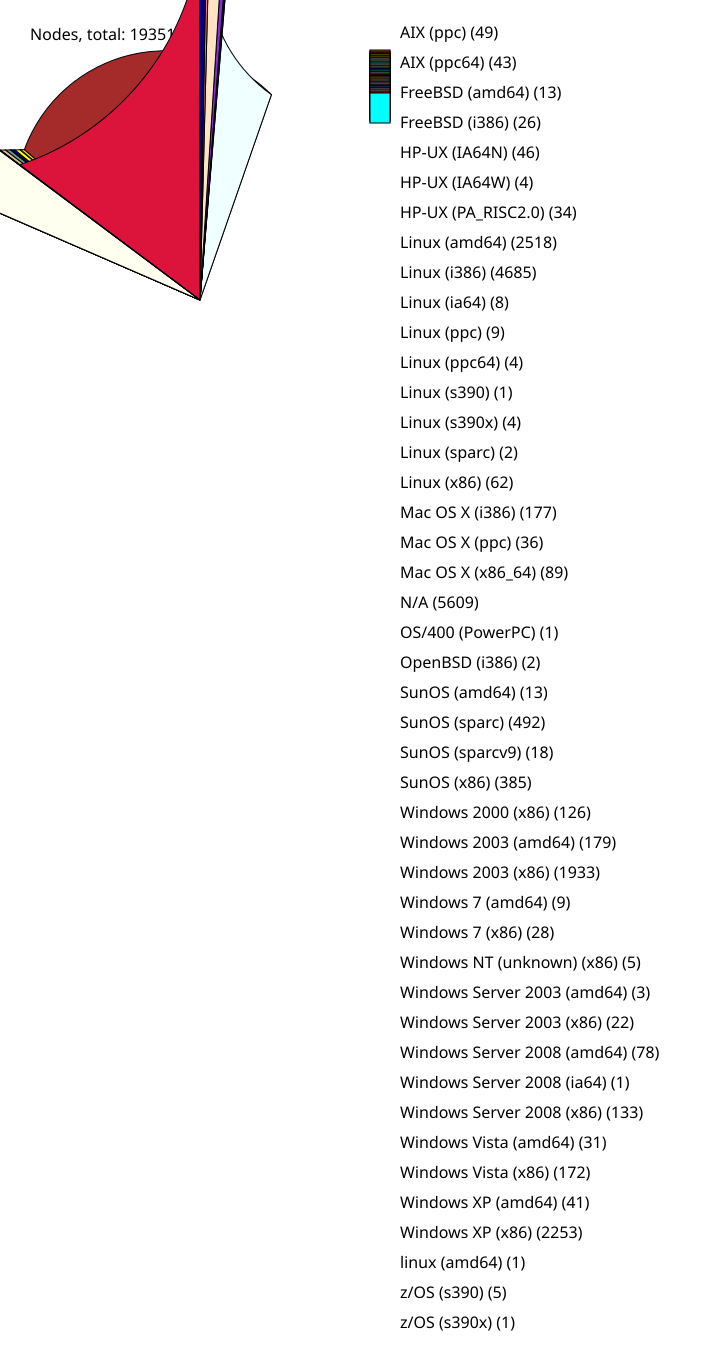

The file beside this chart, header and first rows:
49, AIX (ppc)
43, AIX (ppc64)
13, FreeBSD (amd64)
26, FreeBSD (i386)
46, HP-UX (IA64N)
4, HP-UX (IA64W)
34, HP-UX (PA_RISC2.0)
2518, Linux (amd64)
4685, Linux (i386)
8, Linux (ia64)
9, Linux (ppc)
4, Linux (ppc64)
1, Linux (s390)
4, Linux (s390x)
2, Linux (sparc)
62, Linux (x86)
177, Mac OS X (i386)
36, Mac OS X (ppc)
89, Mac OS X (x86_64)
5609, N/A
1, OS/400 (PowerPC)
2, OpenBSD (i386)
13, SunOS (amd64)
492, SunOS (sparc)
18, SunOS (sparcv9)
385, SunOS (x86)
126, Windows 2000 (x86)
179, Windows 2003 (amd64)
1933, Windows 2003 (x86)
9, Windows 7 (amd64)
28, Windows 7 (x86)
5, Windows NT (unknown) (x86)
3, Windows Server 2003 (amd64)
22, Windows Server 2003 (x86)
78, Windows Server 2008 (amd64)
1, Windows Server 2008 (ia64)
133, Windows Server 2008 (x86)
31, Windows Vista (amd64)
172, Windows Vista (x86)
41, Windows XP (amd64)
2253, Windows XP (x86)
1, linux (amd64)
5, z/OS (s390)
1, z/OS (s390x)
